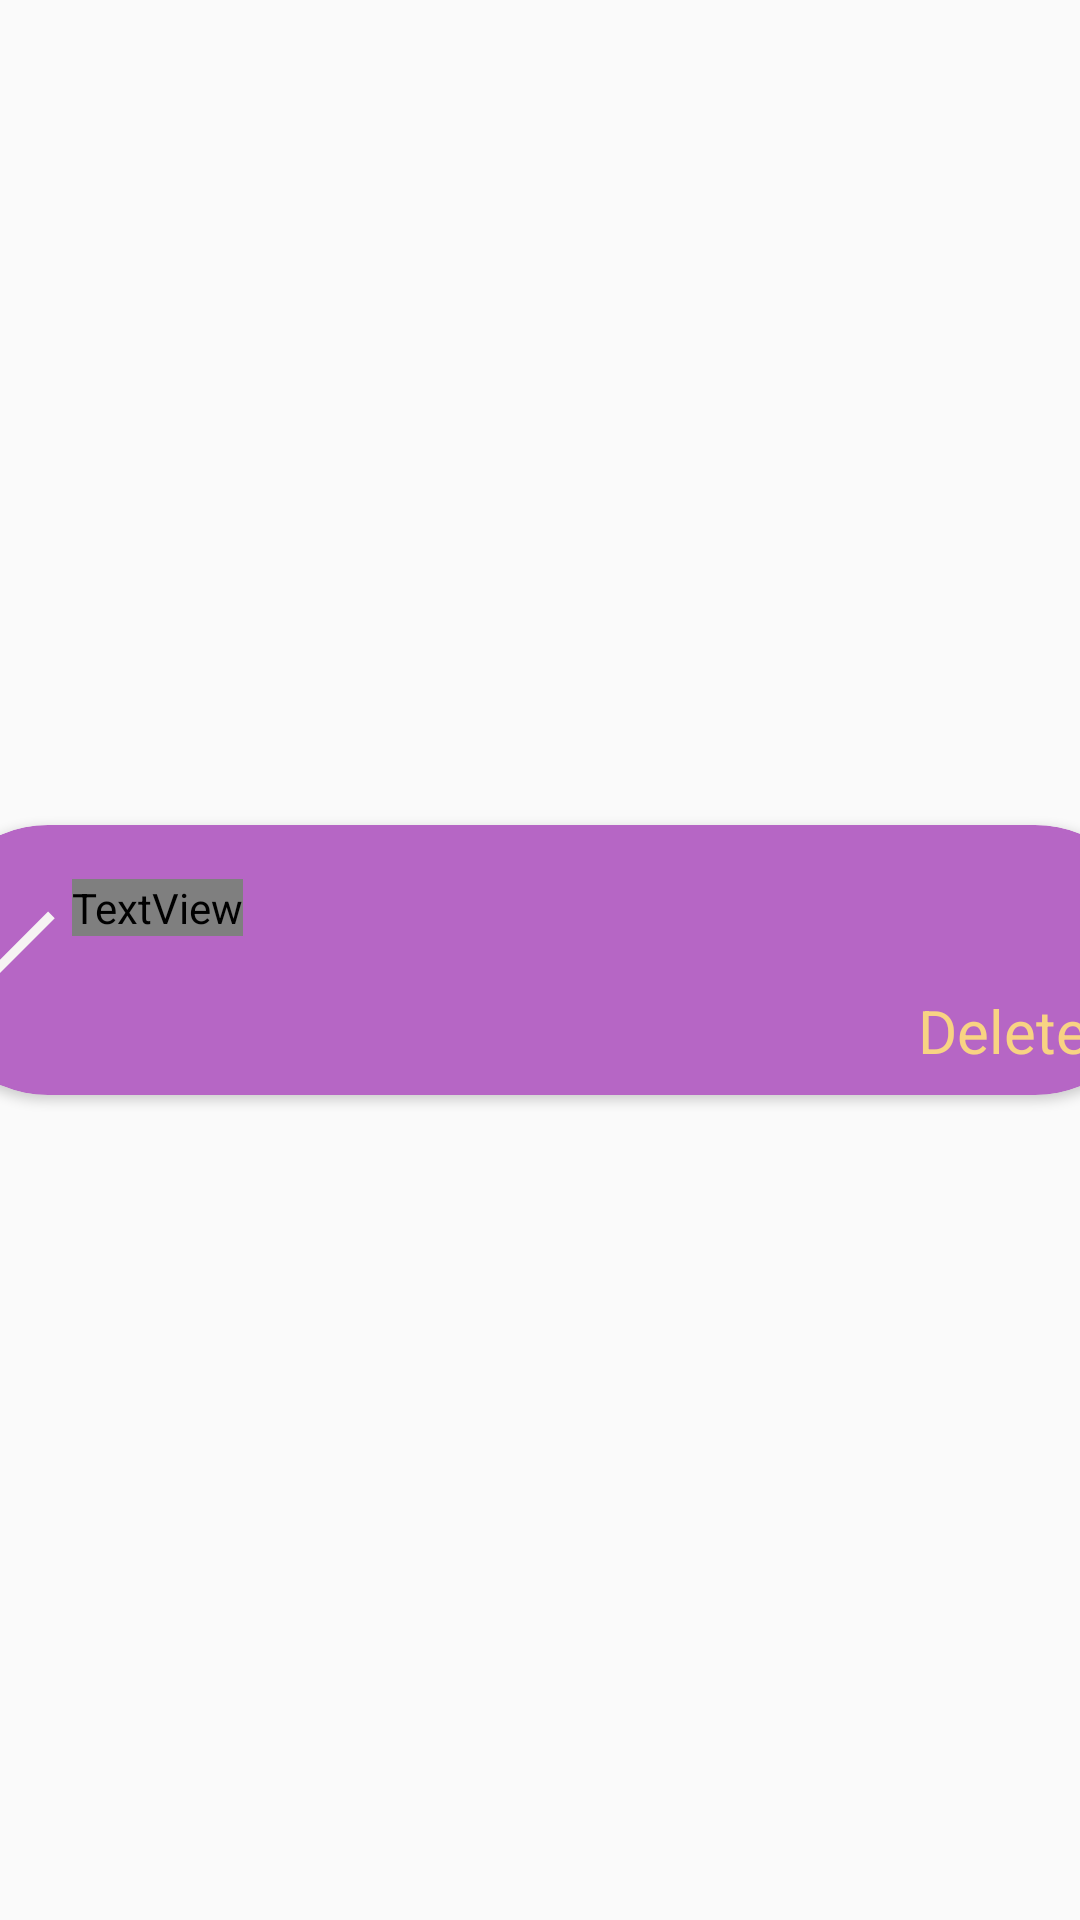

Layout XML and referenced resources for this Android screen:
<!-- AndroidManifest.xml: application theme Theme.TodoPal -->
<!-- res/layout/task_list_item.xml -->
<?xml version="1.0" encoding="utf-8"?>
<androidx.constraintlayout.widget.ConstraintLayout xmlns:android="http://schemas.android.com/apk/res/android"
    xmlns:app="http://schemas.android.com/apk/res-auto"
    xmlns:tools="http://schemas.android.com/tools"
    android:layout_width="match_parent"
    android:layout_height="wrap_content"
    android:layout_marginTop="20dp">

    <androidx.cardview.widget.CardView
        android:layout_width="409dp"
        android:layout_height="90dp"
        app:cardBackgroundColor="#B666C5"
        app:cardCornerRadius="40dp"
        app:layout_constraintBottom_toBottomOf="parent"
        app:layout_constraintEnd_toEndOf="parent"
        app:layout_constraintHorizontal_bias="0.5"
        app:layout_constraintStart_toStartOf="parent"
        app:layout_constraintTop_toTopOf="parent"
        app:layout_constraintVertical_bias="0.5">

        <RelativeLayout
            android:id="@+id/relative1"
            android:layout_width="match_parent"
            android:layout_height="wrap_content"
            android:layout_margin="10dp">


            <TextView
                android:id="@+id/tvTaskList"
                android:layout_width="wrap_content"
                android:layout_height="wrap_content"
                android:layout_alignParentStart="true"
                android:layout_alignParentTop="true"
                android:layout_marginStart="38dp"
                android:layout_marginTop="8dp"
                android:fontFamily="@font/bree_serif"
                android:text="im making this app ande my task is this for today"
                android:textSize="20sp" />

        </RelativeLayout>

        <ImageView
            android:layout_width="42dp"
            android:layout_height="38dp"
            android:layout_marginStart="7dp"
            android:layout_marginTop="20dp"
            android:src="@drawable/done">

        </ImageView>

        <TextView
            android:id="@+id/btnDel"
            android:layout_width="wrap_content"
            android:layout_height="wrap_content"
            android:layout_marginStart="330dp"
            android:layout_marginTop="55dp"
            android:text="Delete"
            android:textColor="#F8D383"
            android:textSize="20sp" />


    </androidx.cardview.widget.CardView>


</androidx.constraintlayout.widget.ConstraintLayout>
<!-- resources referenced by this layout -->
<resources>
  <!-- drawable done (drawable) -->
  <vector android:height="24dp" android:tint="#F6F3F3"
      android:viewportHeight="24" android:viewportWidth="24"
      android:width="24dp" xmlns:android="http://schemas.android.com/apk/res/android">
      <path android:fillColor="@android:color/white" android:pathData="M9,16.2L4.8,12l-1.4,1.4L9,19 21,7l-1.4,-1.4L9,16.2z"/>
  </vector>
  <style name="Theme.TodoPal" parent="Base.Theme.TodoPal" />
  <style name="Base.Theme.TodoPal" parent="Theme.AppCompat.Light">
          
           <item name="colorPrimary">#FFBC2C</item>
      </style>
</resources>
